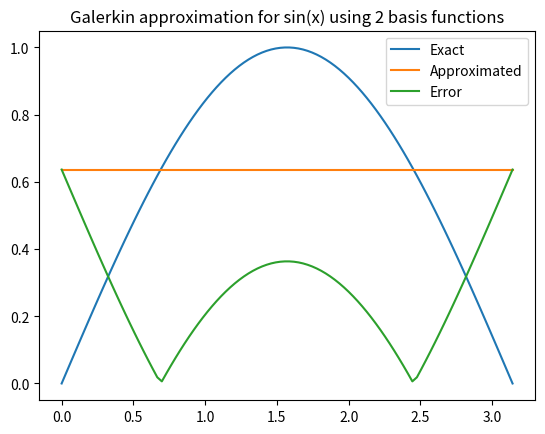

This chart was generated by the following Python code:
import numpy as np
import matplotlib.pyplot as plt

# Define the exact solution and the domain
exact = lambda x: np.sin(x)
x = np.linspace(0, np.pi, 100)

# Define the number of basis functions and the weight function
N = 2 # number of basis functions
w = lambda x: 1

# Generate the basis functions
phi = [lambda x, i=i: x**i for i in range(N)]

# Compute the stiffness matrix
A = np.zeros((N, N))
for i in range(N):
    for j in range(N):
        integrand = lambda x: phi[i](x) * phi[j](x) * w(x)
        A[i,j] = np.trapz(integrand(x), x)

# Compute the load vector
f = np.zeros(N)
for i in range(N):
    integrand = lambda x: exact(x) * phi[i](x) * w(x)
    f[i] = np.trapz(integrand(x), x)

# Solve the system of equations to obtain the coefficients
c = np.linalg.solve(A, f)

# Define the approximated solution
approx = lambda x: sum(c[i] * phi[i](x) for i in range(N))

# Compute the error and the L2 norm
error = np.abs(exact(x) - approx(x))
L2_norm = np.sqrt(np.trapz(error**2 * w(x), x))

# Plot the actual, approximated, and error functions, along with the L2 norm
plt.plot(x, exact(x), label='Exact')
plt.plot(x, approx(x), label='Approximated')
plt.plot(x, error, label='Error')
plt.legend()
plt.title('Galerkin approximation for sin(x) using {} basis functions'.format(N))
plt.show()
print("L2 norm of the error:", L2_norm)
